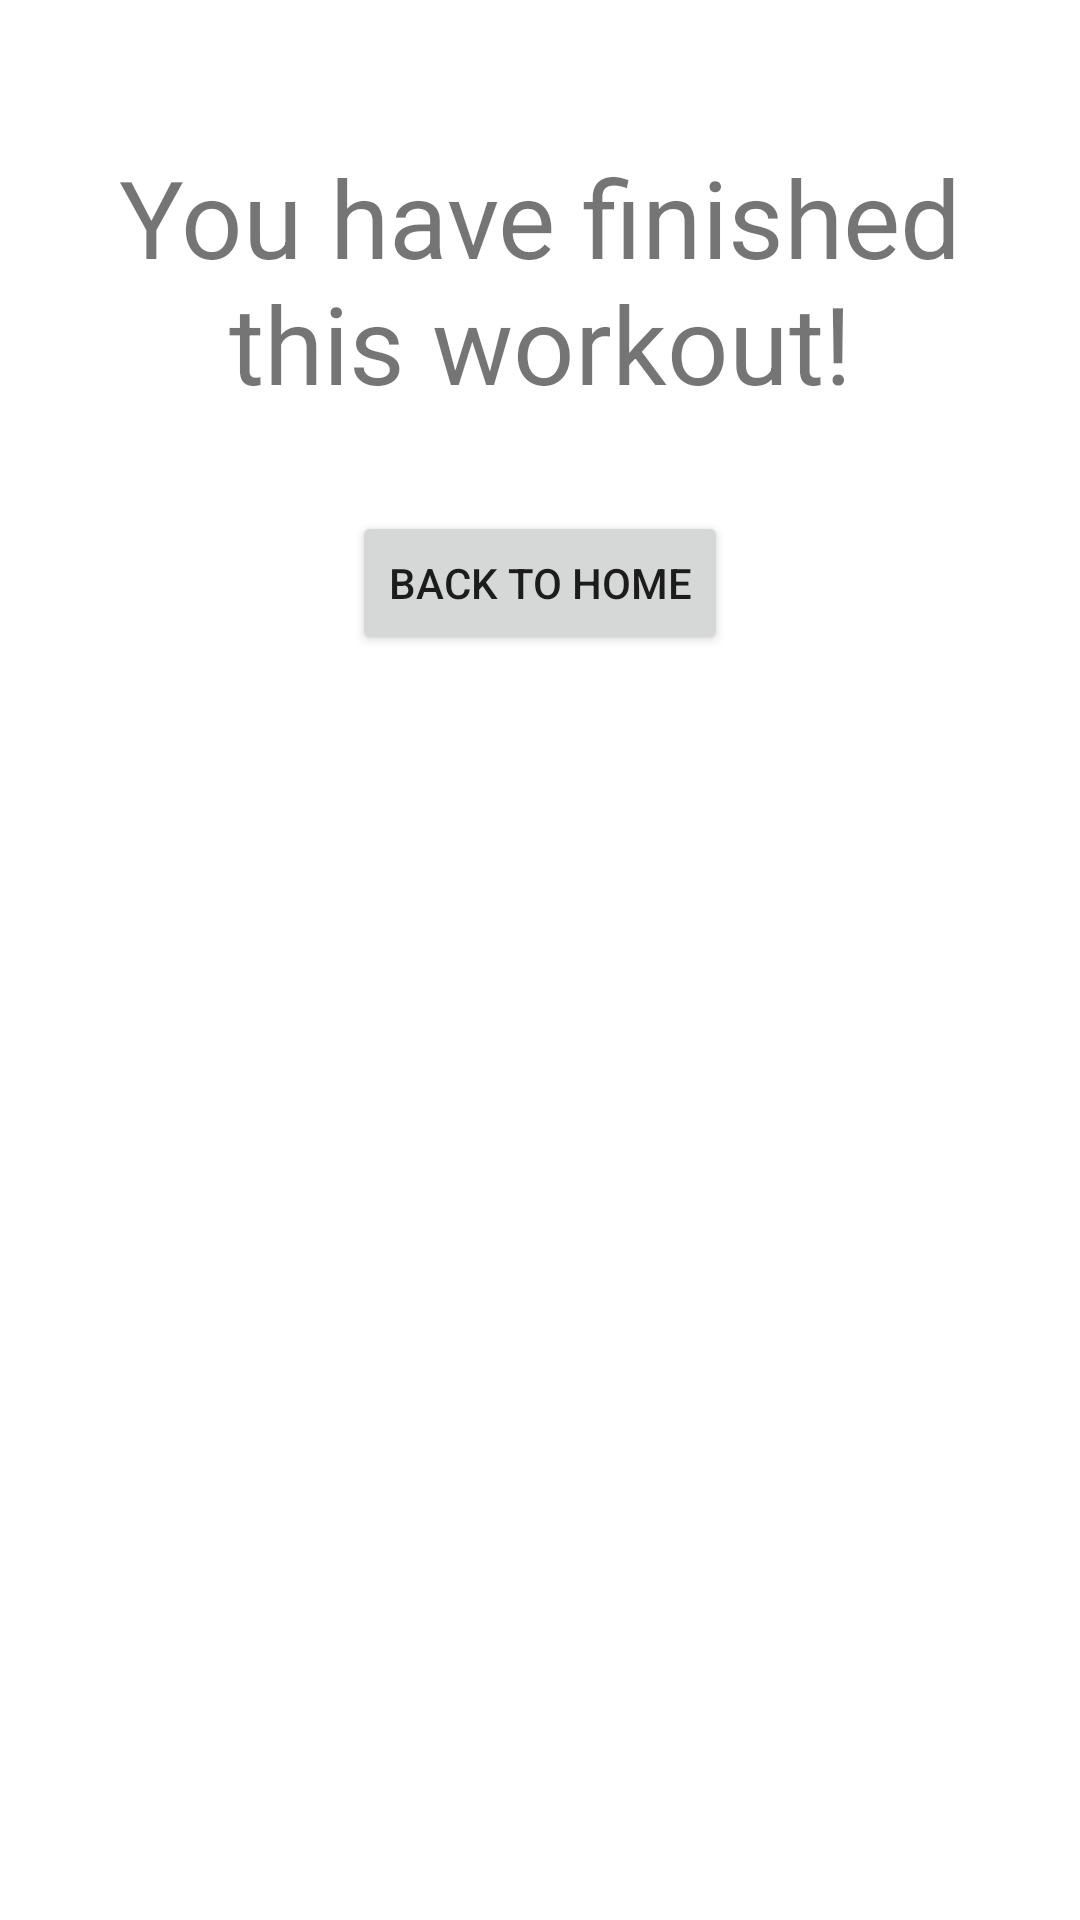

Here is an Android app screen rendered from its layout file. Give the layout XML and the strings, colors and styles it references.
<!-- AndroidManifest.xml: application theme AppTheme -->
<!-- res/layout/activity_finish_popup.xml -->
<?xml version="1.0" encoding="utf-8"?>
<androidx.constraintlayout.widget.ConstraintLayout xmlns:android="http://schemas.android.com/apk/res/android"
    xmlns:app="http://schemas.android.com/apk/res-auto"
    xmlns:tools="http://schemas.android.com/tools"
    android:layout_width="match_parent"
    android:layout_height="match_parent"
    tools:context=".FinishPopActivity">

    <TextView
        android:id="@+id/finish_message_textview"
        android:layout_width="0dp"
        android:layout_height="wrap_content"
        android:layout_marginStart="32dp"
        android:layout_marginTop="48dp"
        android:layout_marginEnd="32dp"
        android:text="You have finished this workout!"
        android:textAlignment="center"
        android:textSize="36sp"
        app:layout_constraintEnd_toEndOf="parent"
        app:layout_constraintStart_toStartOf="parent"
        app:layout_constraintTop_toTopOf="parent" />

    <Button
        android:id="@+id/back_to_home_button"
        android:layout_width="wrap_content"
        android:layout_height="wrap_content"
        android:layout_marginTop="32dp"
        android:text="Back to Home"
        app:layout_constraintEnd_toEndOf="parent"
        app:layout_constraintStart_toStartOf="parent"
        app:layout_constraintTop_toBottomOf="@+id/finish_message_textview" />
</androidx.constraintlayout.widget.ConstraintLayout>
<!-- resources referenced by this layout -->
<resources>
  <style name="AppTheme" parent="Theme.MaterialComponents.Light.DarkActionBar">
          
          <item name="colorPrimary">@color/colorPrimary</item>
          <item name="colorPrimaryDark">@color/colorPrimaryDark</item>
          <item name="colorAccent">@color/colorAccent</item>
      </style>
  <!-- not gathered from this repository: default colours our renderer supplied (Android Studio template values) -->
  <color name="colorPrimary">#FF6200EE</color>
  <color name="colorPrimaryDark">#FF3700B3</color>
  <color name="colorAccent">#FF03DAC5</color>
</resources>
